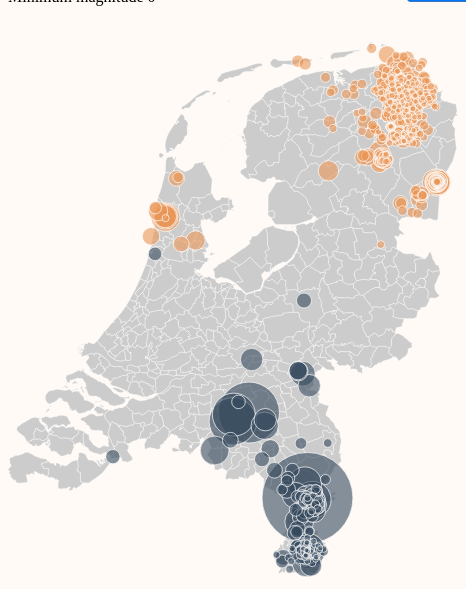
D3 v4 page, settled after 360 driven frames (6 s of simulated time); the page loaded 2 data file(s).


            let width = 450,
                height = 600,
                svg = d3.select("body")
                    .append("svg")
                    .attr('width', width)
                    .attr('height', height);

            d3.queue()
                .defer(d3.json, "../data/gemeenten2017.topojson")
                .defer(d3.json, "../data/aardbevingen_NL.geojson")
                .await(ready);

            function ready(error, municipalities,earthquakes){
                if (error) throw error;

                let gemeenten = topojson.feature(municipalities, municipalities.objects.municipalities);
                earthquakes.features.sort(function(a, b) { return b.properties.MAG - a.properties.MAG; });

                let projection = d3.geoMercator()
                    .fitSize([width, height], gemeenten);

                let path = d3.geoPath()
                    .projection(projection);

                svg.append("g")
                    .selectAll("path")
                    .data(gemeenten.features)
                    .enter()
                    .append("path")
                    .attr("class","gemeente")
                    .attr("d", path)
                    .append("title")
                    .text(function(d) { return d.properties.name});
                svg.selectAll(".quakes")
                    .data(earthquakes.features)
                    .enter()
                    .append("path")
                    .attr("d", path.pointRadius(function(d) {
                        return 2.5*Math.sqrt((Math.exp(parseFloat(d.properties.MAG))));
                    })) 
                    .attr("class",function(d) {
                        return d.properties.TYPE == "ind" ? "quakes induced" : "quakes tectonic";
                    });
            }
            d3.select("#goal").on("input", function() {
              goal = +this.value;
              d3.select('#goal-value').text(goal);

              svg.selectAll("svg path.quakes").each(function(d) { 
                this.style.opacity = d.properties.MAG > goal ? 1 : 0; 
                });
            });           
        

### data: ../data/aardbevingen_NL.geojson
{
 "type": "FeatureCollection",
 "features": [
  {
   "type": "Feature",
   "properties": {
    "OBJECTID": "1",
    "DD_MM_YYY": "16-8-2012 0:00:00",
    "TIME": "6:43",
    "LOCATION": "Huizinge",
    "DEPTH": "3",
    "MAG": "3.6",
    "EVALMODE": "manual",
    "TYPE": "ind"
   },
   "geometry": {
    "type": "Point",
    "coordinates": "[... 2 items]"
   }
  },
  {
   "type": "Feature",
   "properties": {
    "OBJECTID": "2",
    "DD_MM_YYY": "9-9-2001 0:00:00",
    "TIME": "12:28",
    "LOCATION": "Bergen",
    "DEPTH": "2",
    "MAG": "3.5",
    "EVALMODE": "manual",
    "TYPE": "ind"
   },
   "geometry": {
    "type": "Point",
    "coordinates": "[... 2 items]"
   }
  },
  {
   "type": "Feature",
   "properties": {
    "OBJECTID": "3",
    "DD_MM_YYY": "8-8-2006 0:00:00",
    "TIME": "1:12",
    "LOCATION": "Westeremden",
    "DEPTH": "3",
    "MAG": "3.5",
    "EVALMODE": "manual",
    "TYPE": "ind"
   },
   "geometry": {
    "type": "Point",
    "coordinates": "[... 2 items]"
   }
  },
  {
   "type": "Feature",
   "properties": {
    "OBJECTID": "4",
    "DD_MM_YYY": "19-2-1997 0:00:00",
    "TIME": "19:26",
    "LOCATION": "Roswinkel",
    "DEPTH": "2",
    "MAG": "3.4",
    "EVALMODE": "manual",
    "TYPE": "ind"
   },
   "geometry": {
    "type": "Point",
    "coordinates": "[... 2 items]"
   }
  },
  {
   "type": "Feature",
   "properties": {
    "OBJECTID": "5",
    "DD_MM_YYY": "14-7-1998 0:00:00",
    "TIME": "5:31",
    "LOCATION": "Roswinkel",
    "DEPTH": "2",
    "MAG": "3.3",
    "EVALMODE": "manual",
    "TYPE": "ind"
   },
   "geometry": {
    "type": "Point",
    "coordinates": "[... 2 items]"
   }
  },
  {
   "type": "Feature",
   "properties": {
    "OBJECTID": "6",
    "DD_MM_YYY": "21-9-1994 0:00:00",
    "TIME": "3:07",
    "LOCATION": "Bergen",
    "DEPTH": "2",
    "MAG": "3.2",
    "EVALMODE": "manual",
    "TYPE": "ind"
   },
   "geometry": {
    "type": "Point",
    "coordinates": "[... 2 items]"
   }
  },
  {
   "type": "Feature",
   "properties": {
    "OBJECTID": "7",
    "DD_MM_YYY": "25-10-2000 0:00:00",
    "TIME": "18:57",
    "LOCATION": "Roswinkel",
    "DEPTH": "2",
    "MAG": "3.2",
    "EVALMODE": "manual",
    "TYPE": "ind"
   },
   "geometry": {
    "type": "Point",
    "coordinates": "[... 2 items]"
   }
  },
  {
   "type": "Feature",
   "properties": {
    "OBJECTID": "8",
    "DD_MM_YYY": "10-9-2001 0:00:00",
    "TIME": "10:19",
    "LOCATION": "Bergen",
    "DEPTH": "2",
    "MAG": "3.2",
    "EVALMODE": "manual",
    "TYPE": "ind"
   },
   "geometry": {
    "type": "Point",
    "coordinates": "[... 2 items]"
   }
  },
  "... 1,769 more items"
 ]
}

### data: ../data/gemeenten2017.topojson
{
 "type": "Topology",
 "bbox": [
  3.358,
  50.75,
  7.227,
  53.55
 ],
 "transform": {
  "scale": [
   3.868656016560166e-05,
   2.8042990029900268e-05
  ],
  "translate": [
   3.358,
   50.75
  ]
 },
 "objects": {
  "municipalities": {
   "type": "GeometryCollection",
   "geometries": [
    "{... 4 keys}",
    "{... 4 keys}",
    "{... 4 keys}",
    "{... 4 keys}",
    "{... 4 keys}",
    "{... 4 keys}",
    "{... 4 keys}",
    "{... 4 keys}",
    "... 380 more items"
   ]
  }
 },
 "arcs": [
  [
   [
    91221,
    90856
   ],
   [
    -204,
    -57
   ],
   [
    -486,
    -59
   ],
   [
    -12,
    47
   ],
   [
    -235,
    26
   ],
   [
    -138,
    -247
   ],
   [
    -459,
    38
   ],
   [
    -75,
    230
   ],
   "... 2 more items"
  ],
  [
   [
    89333,
    90832
   ],
   [
    -181,
    257
   ],
   [
    107,
    51
   ],
   [
    -206,
    348
   ],
   [
    100,
    354
   ],
   [
    152,
    -17
   ],
   [
    263,
    83
   ],
   [
    221,
    -16
   ],
   "... 3 more items"
  ],
  [
   [
    89848,
    92463
   ],
   [
    188,
    79
   ],
   [
    654,
    -124
   ],
   [
    180,
    34
   ],
   [
    42,
    155
   ],
   [
    256,
    -79
   ],
   [
    4,
    -131
   ],
   [
    -76,
    -122
   ],
   "... 6 more items"
  ],
  [
   [
    85189,
    91227
   ],
   [
    -728,
    -1511
   ],
   [
    196,
    -232
   ],
   [
    41,
    -303
   ]
  ],
  [
   [
    84698,
    89181
   ],
   [
    -407,
    -65
   ],
   [
    -26,
    72
   ],
   [
    -307,
    -2
   ],
   [
    -3,
    83
   ],
   [
    -516,
    76
   ],
   [
    57,
    238
   ],
   [
    -113,
    -31
   ],
   "... 4 more items"
  ],
  [
   [
    82495,
    89661
   ],
   [
    148,
    366
   ],
   [
    52,
    454
   ],
   [
    74,
    946
   ],
   [
    69,
    203
   ],
   [
    130,
    543
   ],
   [
    -26,
    217
   ],
   [
    44,
    147
   ],
   "... 1 more items"
  ],
  [
   [
    83177,
    92610
   ],
   [
    157,
    -130
   ],
   [
    156,
    -54
   ],
   [
    194,
    174
   ]
  ],
  [
   [
    83684,
    92600
   ],
   [
    246,
    -339
   ],
   [
    -276,
    -45
   ],
   [
    87,
    -32
   ],
   [
    94,
    -216
   ],
   [
    220,
    24
   ],
   [
    105,
    -171
   ],
   [
    -33,
    -71
   ],
   "... 4 more items"
  ],
  "... 1,316 more items"
 ]
}